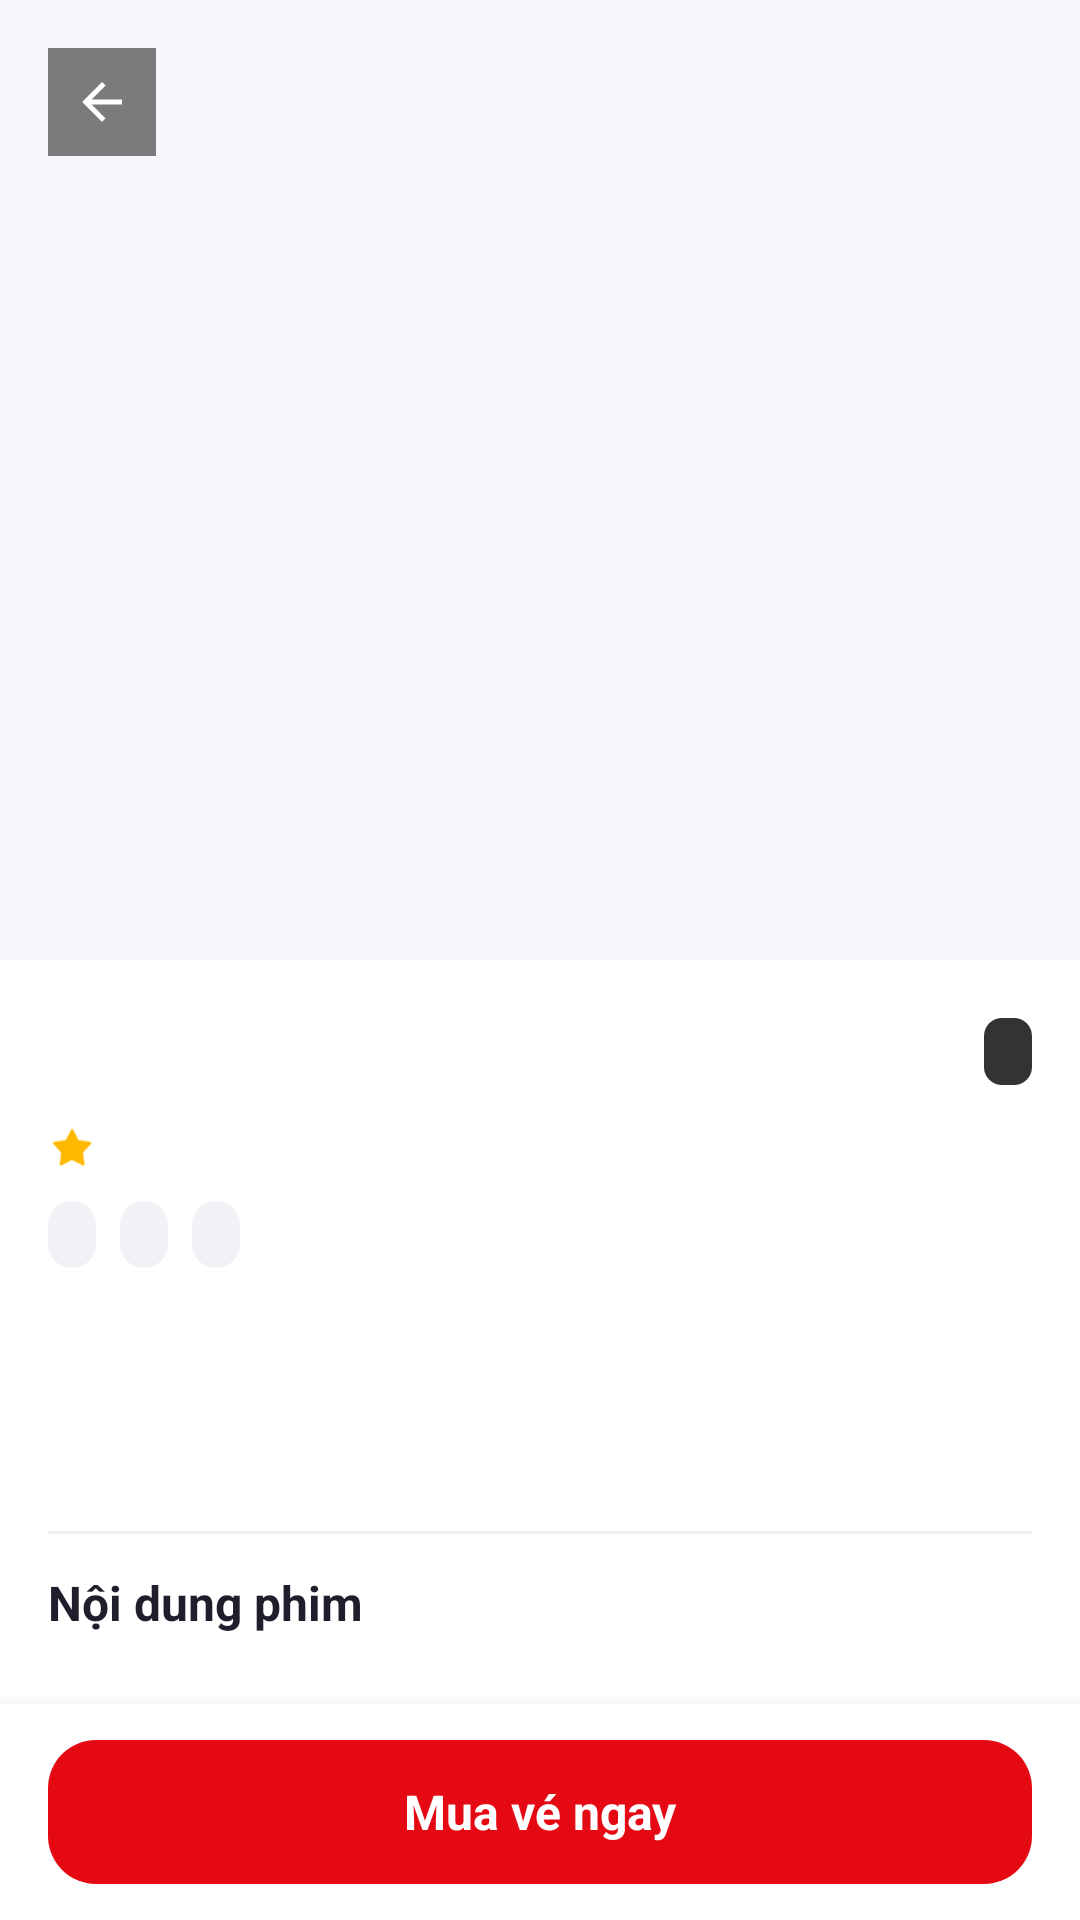

The Android layout XML behind this screen, and the referenced resources:
<!-- AndroidManifest.xml: application theme Theme.BTLCinemaTicketApp -->
<!-- res/layout/activity_movie_detail.xml -->
<?xml version="1.0" encoding="utf-8"?>
<RelativeLayout xmlns:android="http://schemas.android.com/apk/res/android"
    xmlns:app="http://schemas.android.com/apk/res-auto"
    android:id="@+id/root"
    android:layout_width="match_parent"
    android:layout_height="match_parent"
    android:background="@color/bg_light">

    
    <androidx.core.widget.NestedScrollView
        android:id="@+id/nestedScrollView"
        android:layout_width="match_parent"
        android:layout_height="match_parent"
        android:layout_above="@id/layoutBottomBar"
        android:clipToPadding="false"
        android:fillViewport="true"
        android:paddingBottom="16dp">

        <LinearLayout
            android:layout_width="match_parent"
            android:layout_height="wrap_content"
            android:orientation="vertical">

            
            <RelativeLayout
                android:layout_width="match_parent"
                android:layout_height="wrap_content">

                <ImageView
                    android:id="@+id/imgPoster"
                    android:layout_width="match_parent"
                    android:layout_height="320dp"
                    android:contentDescription="Poster phim"
                    android:scaleType="centerCrop" />

                <ImageView
                    android:id="@+id/ivBack"
                    android:layout_width="36dp"
                    android:layout_height="36dp"
                    android:layout_margin="16dp"
                    android:background="#80000000"
                    android:padding="8dp"
                    android:src="@drawable/ic_arrow_back"
                    app:tint="@color/white" />
            </RelativeLayout>

            
            <LinearLayout
                android:layout_width="match_parent"
                android:layout_height="wrap_content"
                android:background="@color/white"
                android:orientation="vertical"
                android:padding="16dp">

                <LinearLayout
                    android:layout_width="match_parent"
                    android:layout_height="wrap_content"
                    android:gravity="center_vertical"
                    android:orientation="horizontal">

                    <TextView
                        android:id="@+id/tvTitle"
                        android:layout_width="0dp"
                        android:layout_height="wrap_content"
                        android:layout_weight="1"
                        android:textColor="@color/text_main"
                        android:textSize="22sp"
                        android:textStyle="bold" />

                    <TextView
                        android:id="@+id/tvAge"
                        android:layout_width="wrap_content"
                        android:layout_height="wrap_content"
                        android:layout_marginStart="8dp"
                        android:background="@drawable/bg_badge"
                        android:paddingHorizontal="8dp"
                        android:paddingVertical="3dp"
                        android:textColor="#FFFFFF"
                        android:textSize="12sp"
                        android:textStyle="bold" />
                </LinearLayout>

                
                <LinearLayout
                    android:layout_width="match_parent"
                    android:layout_height="wrap_content"
                    android:layout_marginTop="8dp"
                    android:gravity="center_vertical"
                    android:orientation="horizontal">

                    <ImageView
                        android:layout_width="16dp"
                        android:layout_height="16dp"
                        android:src="@android:drawable/star_on"
                        app:tint="@color/gold_star" />

                    <TextView
                        android:id="@+id/tvRatingScore"
                        android:layout_width="wrap_content"
                        android:layout_height="wrap_content"
                        android:layout_marginStart="4dp"
                        android:textColor="@color/text_main"
                        android:textSize="14sp"
                        android:textStyle="bold" />

                    <TextView
                        android:id="@+id/tvReviewCount"
                        android:layout_width="wrap_content"
                        android:layout_height="wrap_content"
                        android:layout_marginStart="6dp"
                        android:textColor="@color/text_sub"
                        android:textSize="12sp" />
                </LinearLayout>

                
                <LinearLayout
                    android:layout_width="match_parent"
                    android:layout_height="wrap_content"
                    android:layout_marginTop="8dp"
                    android:orientation="horizontal">

                    <TextView
                        android:id="@+id/tvDuration"
                        android:layout_width="wrap_content"
                        android:layout_height="wrap_content"
                        android:background="@drawable/bg_location_chip"
                        android:paddingHorizontal="8dp"
                        android:paddingVertical="3dp"
                        android:textColor="@color/text_main"
                        android:textSize="12sp" />

                    <TextView
                        android:id="@+id/tvGenre"
                        android:layout_width="wrap_content"
                        android:layout_height="wrap_content"
                        android:layout_marginStart="8dp"
                        android:background="@drawable/bg_location_chip"
                        android:paddingHorizontal="8dp"
                        android:paddingVertical="3dp"
                        android:textColor="@color/text_main"
                        android:textSize="12sp" />

                    <TextView
                        android:id="@+id/tvLang"
                        android:layout_width="wrap_content"
                        android:layout_height="wrap_content"
                        android:layout_marginStart="8dp"
                        android:background="@drawable/bg_location_chip"
                        android:paddingHorizontal="8dp"
                        android:paddingVertical="3dp"
                        android:textColor="@color/text_main"
                        android:textSize="12sp" />
                </LinearLayout>

                <TextView
                    android:id="@+id/tvDirector"
                    android:layout_width="match_parent"
                    android:layout_height="wrap_content"
                    android:layout_marginTop="12dp"
                    android:textColor="@color/text_main"
                    android:textSize="14sp" />

                <TextView
                    android:id="@+id/tvCast"
                    android:layout_width="match_parent"
                    android:layout_height="wrap_content"
                    android:layout_marginTop="4dp"
                    android:textColor="@color/text_main"
                    android:textSize="14sp" />

                <TextView
                    android:id="@+id/tvRelease"
                    android:layout_width="match_parent"
                    android:layout_height="wrap_content"
                    android:layout_marginTop="4dp"
                    android:textColor="@color/text_sub"
                    android:textSize="13sp" />

                <View
                    android:layout_width="match_parent"
                    android:layout_height="1dp"
                    android:layout_marginVertical="12dp"
                    android:background="#EEEEEE" />

                
                <TextView
                    android:layout_width="match_parent"
                    android:layout_height="wrap_content"
                    android:text="Nội dung phim"
                    android:textColor="@color/text_main"
                    android:textSize="16sp"
                    android:textStyle="bold" />

                <TextView
                    android:id="@+id/tvDesc"
                    android:layout_width="match_parent"
                    android:layout_height="wrap_content"
                    android:layout_marginTop="6dp"
                    android:lineSpacingExtra="3dp"
                    android:textColor="@color/text_sub"
                    android:textSize="14sp" />
            </LinearLayout>

            
            <LinearLayout
                android:layout_width="match_parent"
                android:layout_height="wrap_content"
                android:layout_marginTop="12dp"
                android:background="@color/white"
                android:orientation="vertical"
                android:padding="16dp">

                <RelativeLayout
                    android:layout_width="match_parent"
                    android:layout_height="wrap_content">

                    <TextView
                        android:layout_width="wrap_content"
                        android:layout_height="wrap_content"
                        android:layout_alignParentStart="true"
                        android:layout_centerVertical="true"
                        android:text="Cộng đồng nhận xét"
                        android:textColor="@color/text_main"
                        android:textSize="18sp"
                        android:textStyle="bold" />

                    <TextView
                        android:id="@+id/btnWriteReview"
                        android:layout_width="wrap_content"
                        android:layout_height="wrap_content"
                        android:layout_alignParentEnd="true"
                        android:layout_centerVertical="true"
                        android:background="@drawable/bg_btn_book"
                        android:paddingHorizontal="10dp"
                        android:paddingVertical="5dp"
                        android:text="+ Viết đánh giá"
                        android:textColor="@color/white"
                        android:textSize="12sp"
                        android:textStyle="bold" />
                </RelativeLayout>

                <androidx.recyclerview.widget.RecyclerView
                    android:id="@+id/rvReviews"
                    android:layout_width="match_parent"
                    android:layout_height="wrap_content"
                    android:layout_marginTop="12dp" />
            </LinearLayout>
        </LinearLayout>
    </androidx.core.widget.NestedScrollView>

    
    <LinearLayout
        android:id="@+id/layoutBottomBar"
        android:layout_width="match_parent"
        android:layout_height="wrap_content"
        android:layout_alignParentBottom="true"
        android:background="@color/white"
        android:elevation="8dp"
        android:paddingHorizontal="16dp"
        android:paddingVertical="12dp">

        <TextView
            android:id="@+id/btnBookTicket"
            android:layout_width="match_parent"
            android:layout_height="48dp"
            android:background="@drawable/bg_btn_book"
            android:gravity="center"
            android:text="Mua vé ngay"
            android:textColor="@color/white"
            android:textSize="16sp"
            android:textStyle="bold" />
    </LinearLayout>
</RelativeLayout>
<!-- resources referenced by this layout -->
<resources>
  <color name="bg_light">#F5F7FA</color>
  <color name="gold_star">#FFB800</color>
  <color name="text_main">#1E1E2C</color>
  <color name="text_sub">#757575</color>
  <color name="white">#FFFFFFFF</color>
  <!-- drawable bg_badge (drawable) -->
  <?xml version="1.0" encoding="utf-8"?>
  <shape xmlns:android="http://schemas.android.com/apk/res/android" android:shape="rectangle">
      <solid android:color="#CC000000" />
      <corners android:radius="6dp" />
      <padding android:left="8dp" android:top="3dp" android:right="8dp" android:bottom="3dp" />
  </shape>
  <!-- drawable bg_btn_book (drawable) -->
  <?xml version="1.0" encoding="utf-8"?>
  <shape xmlns:android="http://schemas.android.com/apk/res/android"
      android:shape="rectangle">
      <solid android:color="@color/cinema_red" />
      <corners android:radius="16dp" />
  </shape>
  <!-- drawable bg_location_chip (drawable) -->
  <?xml version="1.0" encoding="utf-8"?>
  <shape xmlns:android="http://schemas.android.com/apk/res/android"
      android:shape="rectangle">
      <solid android:color="#F0F2F5" />
      <corners android:radius="16dp" />
  </shape>
  <!-- drawable ic_arrow_back (drawable) -->
  <vector xmlns:android="http://schemas.android.com/apk/res/android"
      android:width="24dp" android:height="24dp"
      android:viewportWidth="24.0" android:viewportHeight="24.0">
      <path android:fillColor="#FF000000" android:pathData="M20,11H7.83l5.59,-5.59L12,4l-8,8 8,8 1.41,-1.41L7.83,13H20v-2z"/>
  </vector>
  <style name="Theme.BTLCinemaTicketApp" parent="Base.Theme.BTLCinemaTicketApp" />
  <color name="cinema_red">#FFE50914</color>
  <style name="Base.Theme.BTLCinemaTicketApp" parent="Theme.Material3.DayNight.NoActionBar">
          
          
      </style>
</resources>
